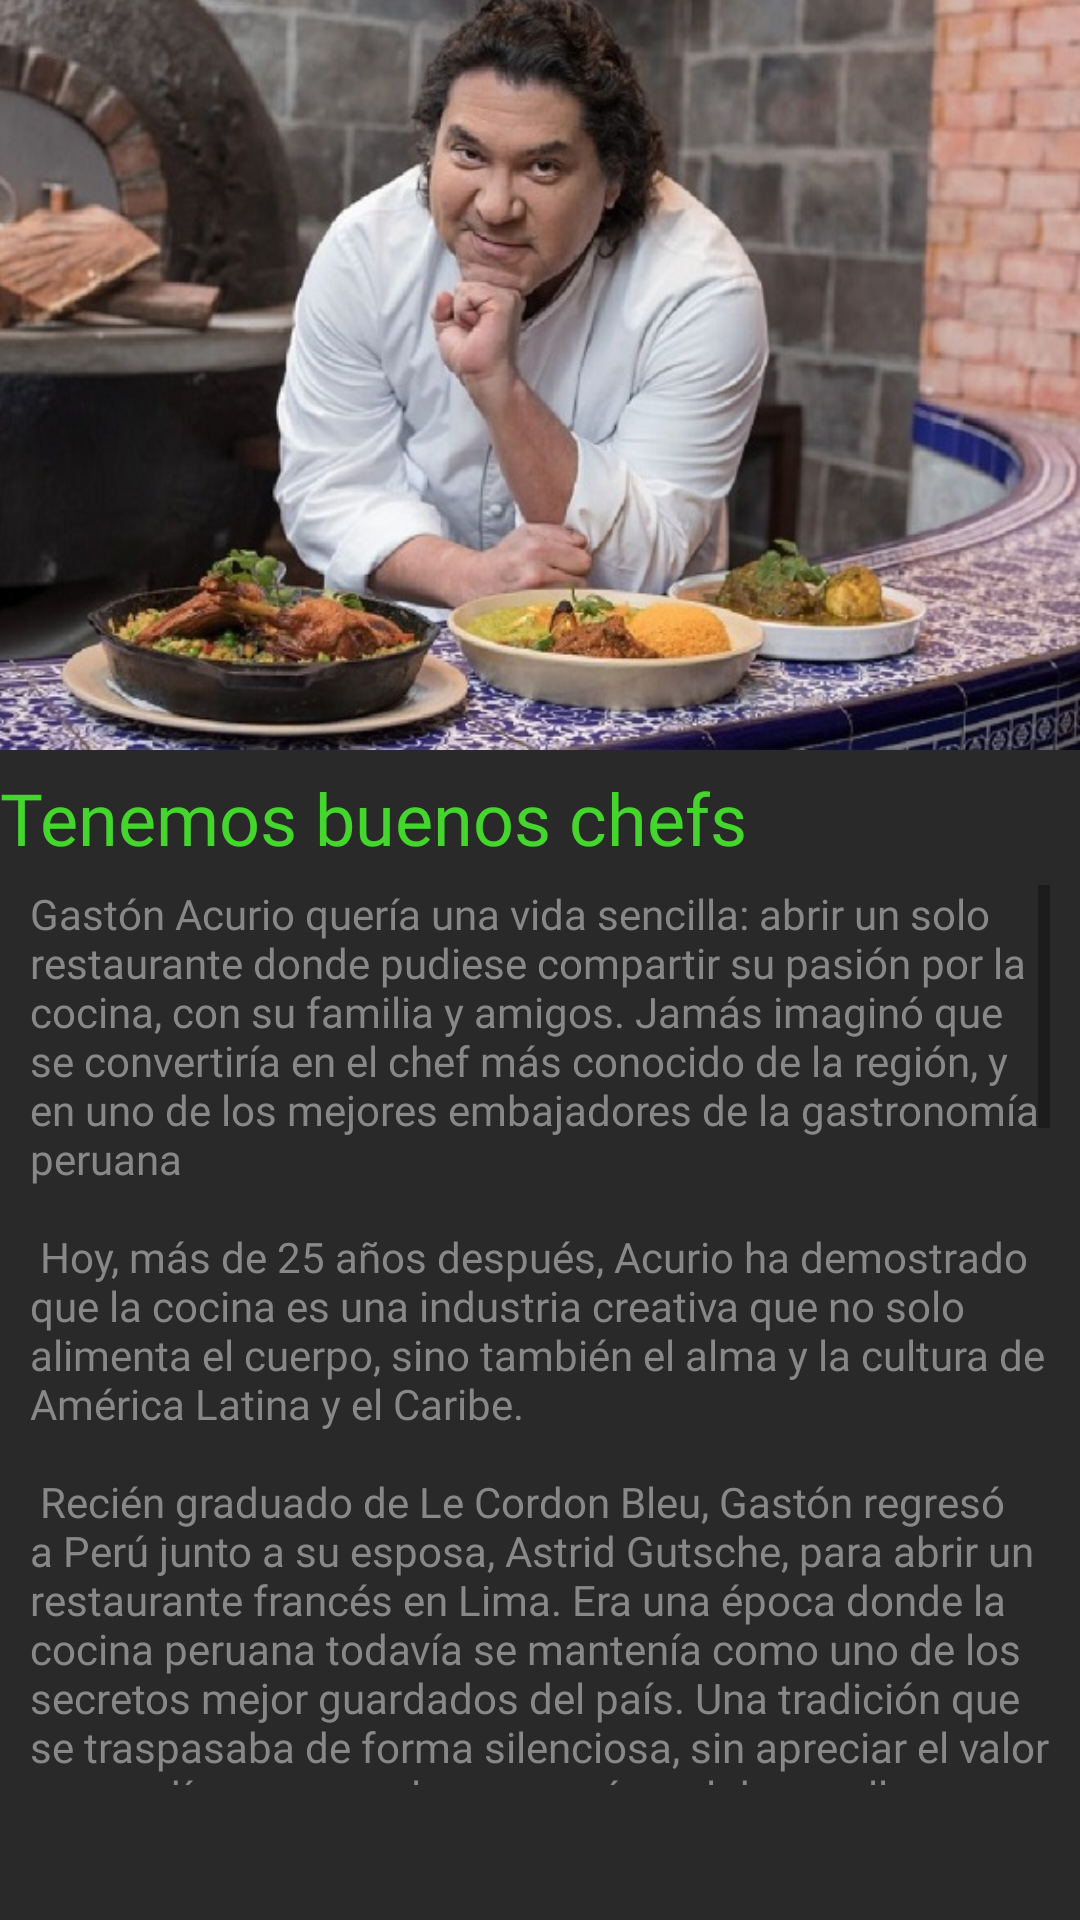

Android layout source for this screen:
<!-- AndroidManifest.xml: application theme Theme.Proy_Comidas_ep1 -->
<!-- res/layout/fragment_tercer_fragmento.xml -->
<?xml version="1.0" encoding="utf-8"?>
<androidx.constraintlayout.widget.ConstraintLayout xmlns:android="http://schemas.android.com/apk/res/android"
    xmlns:app="http://schemas.android.com/apk/res-auto"
    xmlns:tools="http://schemas.android.com/tools"
    android:id="@+id/frameLayout"
    android:layout_width="match_parent"
    android:layout_height="match_parent"
    android:background="@color/color_plomon"
    tools:context=".fragments.TercerFragmento">

    <ImageView
        android:id="@+id/imageView5"
        android:layout_width="wrap_content"
        android:layout_height="250dp"
        android:scaleType="centerCrop"
        android:src="@drawable/gaston_acurio"
        app:layout_constraintEnd_toEndOf="parent"
        app:layout_constraintHorizontal_bias="0.0"
        app:layout_constraintStart_toStartOf="parent"
        app:layout_constraintTop_toTopOf="parent" />

    <TextView
        android:id="@+id/textView6"
        android:layout_width="wrap_content"
        android:layout_height="wrap_content"
        android:fontFamily="@font/roboto_medium"
        android:text="Tenemos buenos chefs"
        android:textColor="@color/color_verdec"
        android:textSize="24sp"
        app:layout_constraintBottom_toTopOf="@+id/scrollView2"
        app:layout_constraintTop_toBottomOf="@+id/imageView5"
        tools:ignore="MissingConstraints"
        tools:layout_editor_absoluteX="12dp" />

    <ScrollView
        android:id="@+id/scrollView2"
        android:layout_width="0dp"
        android:layout_height="300dp"
        android:layout_marginStart="10dp"
        android:layout_marginEnd="10dp"
        app:layout_constraintBottom_toBottomOf="parent"
        app:layout_constraintEnd_toEndOf="parent"
        app:layout_constraintStart_toStartOf="parent"
        app:layout_constraintTop_toBottomOf="@+id/imageView5">

        <LinearLayout
            android:layout_width="match_parent"
            android:layout_height="wrap_content"
            android:orientation="vertical">

            <TextView
                android:id="@+id/textView7"
                android:layout_width="match_parent"
                android:layout_height="wrap_content"
                android:fontFamily="@font/roboto_light"
                android:text="@string/gaston_texto"
                android:textColor="@color/color_plomoc" />
        </LinearLayout>
    </ScrollView>
</androidx.constraintlayout.widget.ConstraintLayout>
<!-- resources referenced by this layout -->
<resources>
  <color name="color_plomoc">#FF888888</color>
  <color name="color_plomon">#FF292929</color>
  <color name="color_verdec">#FF44D62C</color>
  <string name="gaston_texto">
          Gastón Acurio quería una vida sencilla: abrir un solo restaurante donde pudiese compartir su pasión por la cocina, con su familia y amigos. Jamás imaginó que se convertiría en el chef más conocido de la región, y en uno de los mejores embajadores de la gastronomía peruana
          \n\n
          Hoy, más de 25 años después, Acurio ha demostrado que la cocina es una industria creativa que no solo alimenta el cuerpo, sino también el alma y la cultura de América Latina y el Caribe.
          \n\n
          Recién graduado de Le Cordon Bleu, Gastón regresó a Perú junto a su esposa, Astrid Gutsche, para abrir un restaurante francés en Lima. Era una época donde la cocina peruana todavía se mantenía como uno de los secretos mejor guardados del país. Una tradición que se traspasaba de forma silenciosa, sin apreciar el valor que podía agregar a la economía o al desarrollo.
          \n\n
          Sin embargo, en el camino Gastón se dio cuenta que la receta del éxito no era emular tradiciones europeas, sino rescatar y dar a conocer las propias. “La cocina peruana es fruto de un mestizaje maravilloso y nos dimos cuenta que nos permitiría demostrar que somos capaces de abrir camino a una nueva imagen país, perder el miedo a reencontrarnos con nuestra identidad y crear valor a partir de ella”, dice.
          \n\n
          Gastón comenzó a estudiar sabores propios del Perú, que reflejaran la diversidad cultural, desde Los Andes hasta el Amazonas. Así, creó un menú 100% basado en la cocina tradicional del país y transformó su restaurante. Así nació Astrid y Gastón.
          \n\n
          La tarea no era fácil. No muchos creían en el proyecto, ya que localmente nadie tenía claro qué era un restaurante peruano. Menos qué platos ofrecería. Por eso es que quienes apostaron por este movimiento junto a Gastón enfrentaron múltiples barreras. “Nadie nos quería alquilar locales, porque tenían miedo y pensaban que íbamos a quebrar”, comenta.
          \n\n
          Sin embargo, fueron los mismos peruanos los que creyeron y apoyaron el proyecto. “El sentimiento de celebrar el amor por nuestra cocina, por nuestra cultura, por nuestra identidad, nos dio la fuerza necesaria y el empuje para superar esa primera etapa hostil y poder encontrar el escenario que hoy día conocemos”, dice Gastón.
          \n\n
          A nivel local, la cocina peruana permitió reactivar la industria agrícola y su relevancia en la construcción de una identidad país. “Necesitábamos que la gente entendiera que detrás de todos esos platos maravillosos hay personas produciendo estos ingredientes, que necesitan condiciones equitativas para mantenerse en el mercado”, explica.
          \n\n
          Gastón, junto a otros chefs apostaron por salir al mundo a hablar de las ventajas de crear platos con ingredientes estacionales y el valor de conocer el origen de cada producto. “Teníamos que promover la importancia de contar con la información correcta para decidir qué comer en función del impacto que esto tendrá en nuestra vida, en nuestra salud, en nuestro futuro e incluso en nuestra economía local”, comenta.
      </string>
  <color name="purple_500">#FF6200EE</color>
  <color name="purple_700">#FF3700B3</color>
  <color name="white">#FFFFFFFF</color>
  <color name="teal_200">#FF03DAC5</color>
  <color name="teal_700">#FF018786</color>
  <color name="black">#FF000000</color>
</resources>
